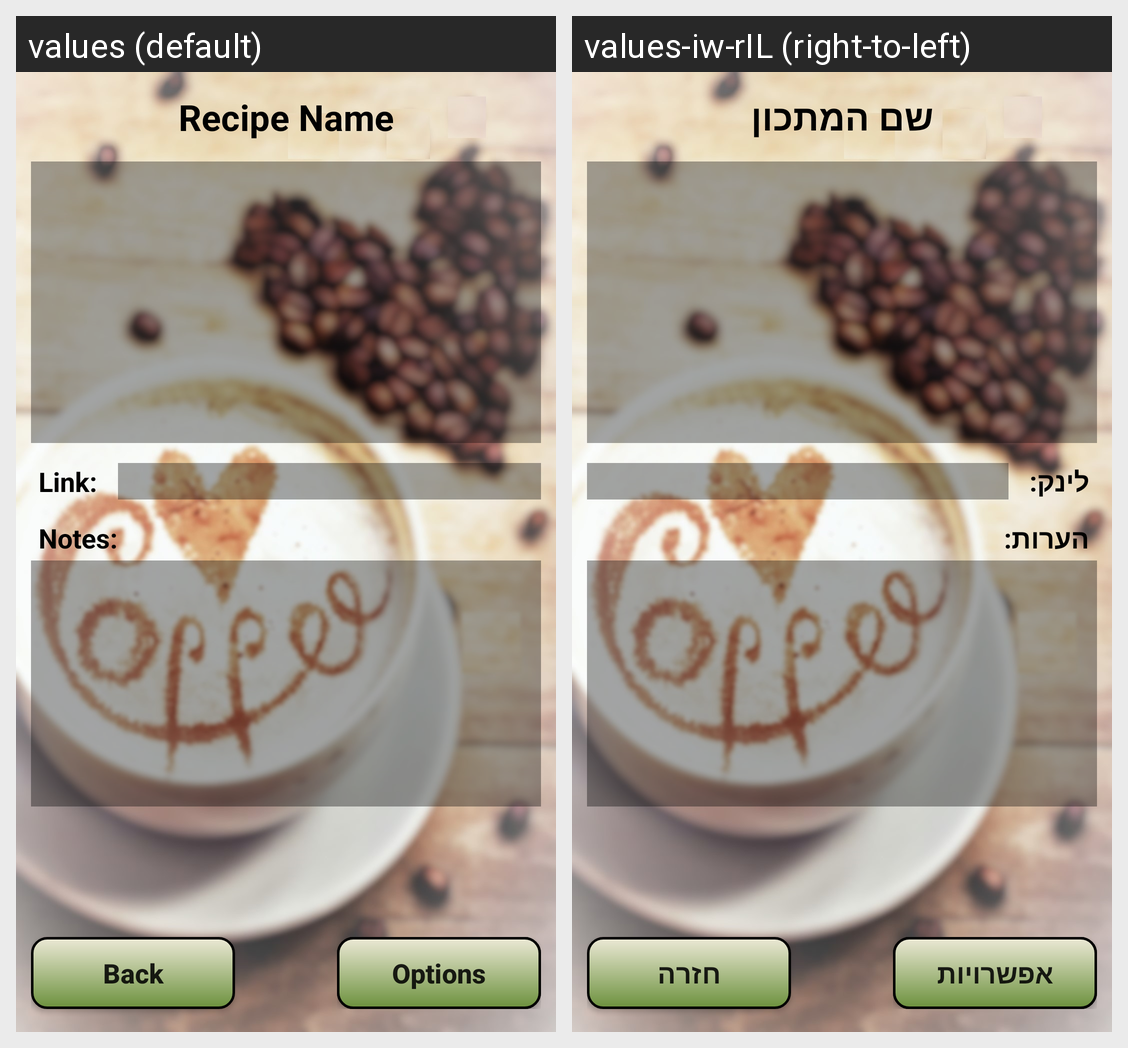

For this localized Android screen grid, give each drawn string resource with its value in every locale shown.
Android screen res/layout/show_recipe.xml rendered under 2 locales, left to right: values (default), values-iw-rIL (right-to-left). Device: Nexus 5 (rendered at 1080×1920; each locale shown at half size, 540×960, under a caption strip naming it); theme AppTheme.
Strings drawn on this screen, with the default value and each locale's value (text and hints the layout hard-codes, and strings that could not be matched under every locale, appear in the picture but are not listed):

recipe_name_title
  values: Recipe Name
  values-iw-rIL: שם המתכון

link
  values: Link:
  values-iw-rIL: לינק:

notes
  values: Notes:
  values-iw-rIL: הערות:

back
  values: Back
  values-iw-rIL: חזרה

options
  values: Options
  values-iw-rIL: אפשרויות

share
  values: Share
  values-iw-rIL: שתף
